Run: headless pygame with SDL's dummy video driver; simulated clock (each Clock.tick advances the game by its frame time, no real sleeping); random seed 0; keys injected as events and as key.get_pressed() state; no mouse input.
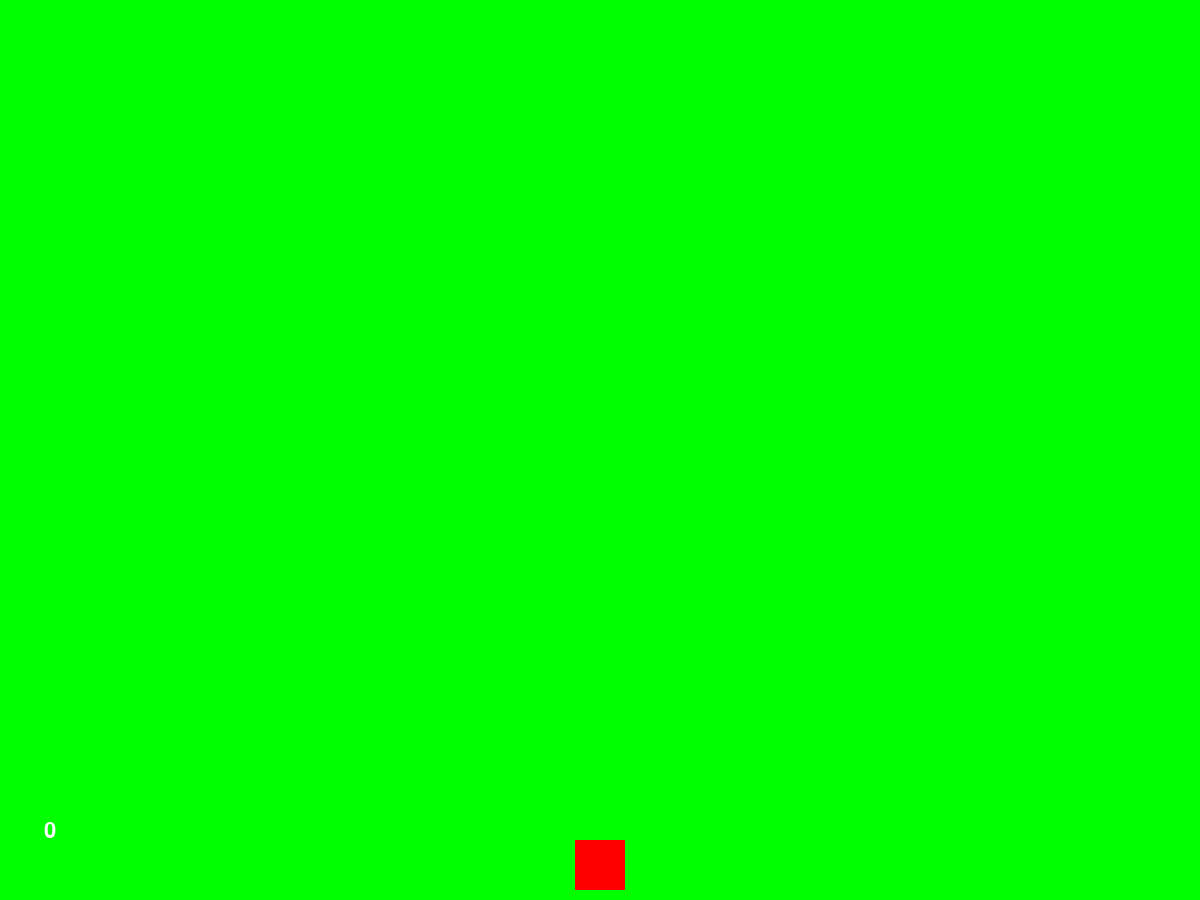
Frame 1 of 4 · flips 1–60 · no input
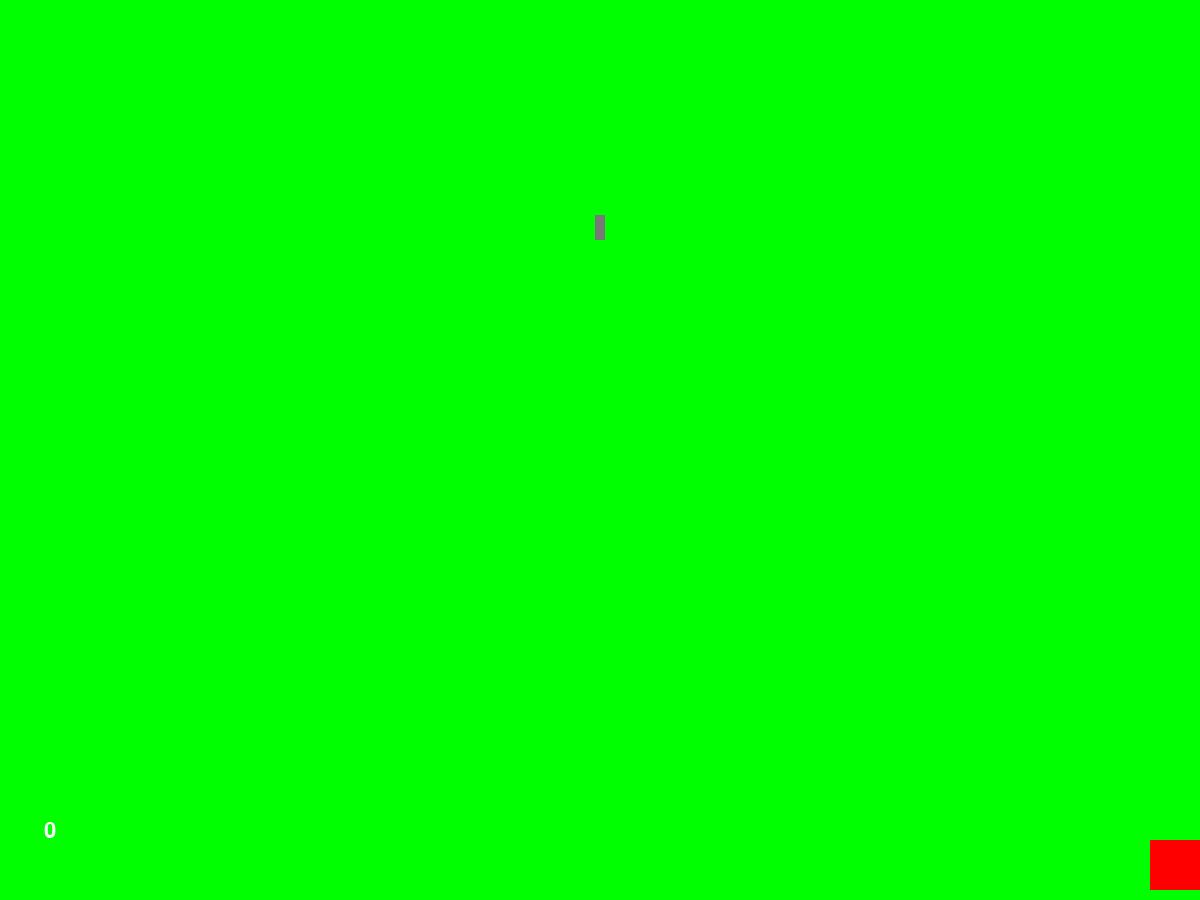
Frame 2 of 4 · flips 61–180 · tapped SPACE, RETURN · held RIGHT (→), D
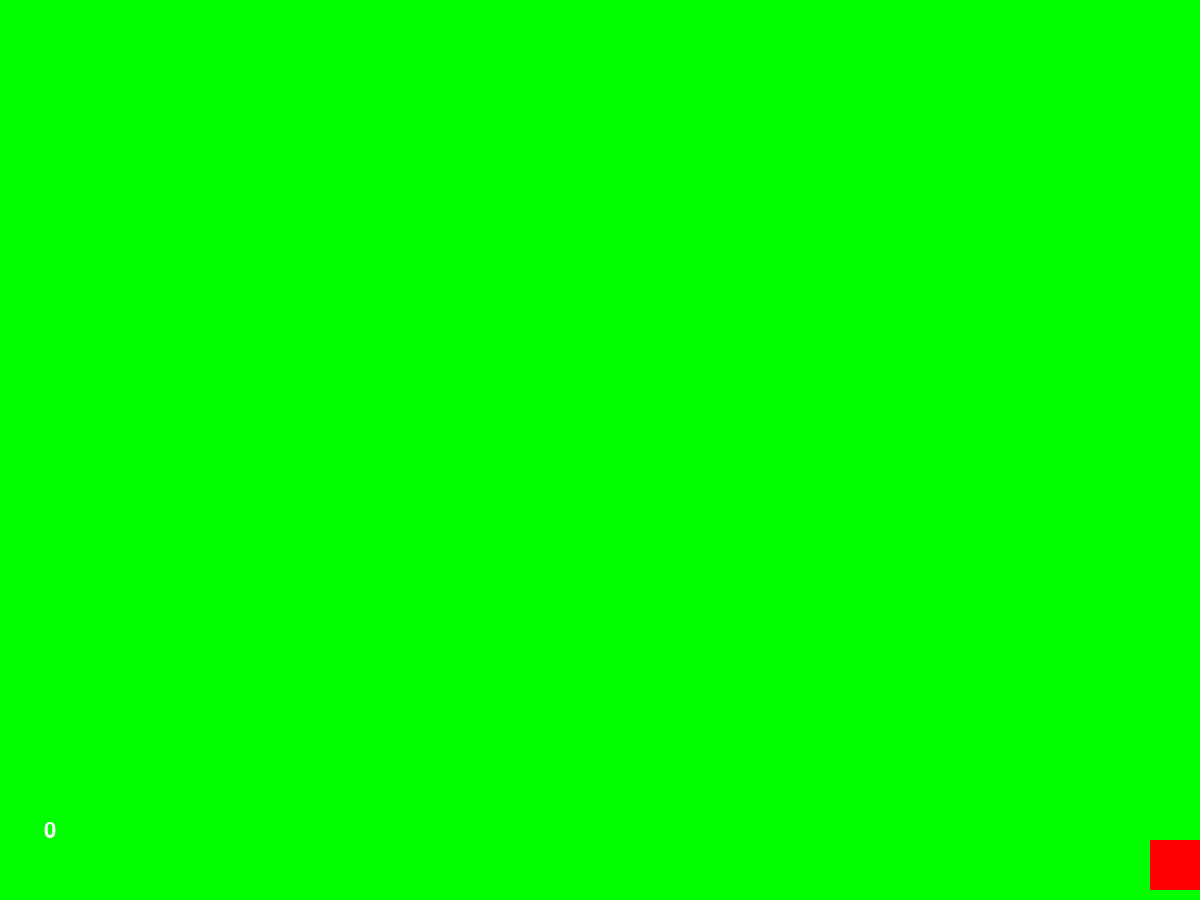
Frame 3 of 4 · flips 181–300 · held DOWN (↓), S
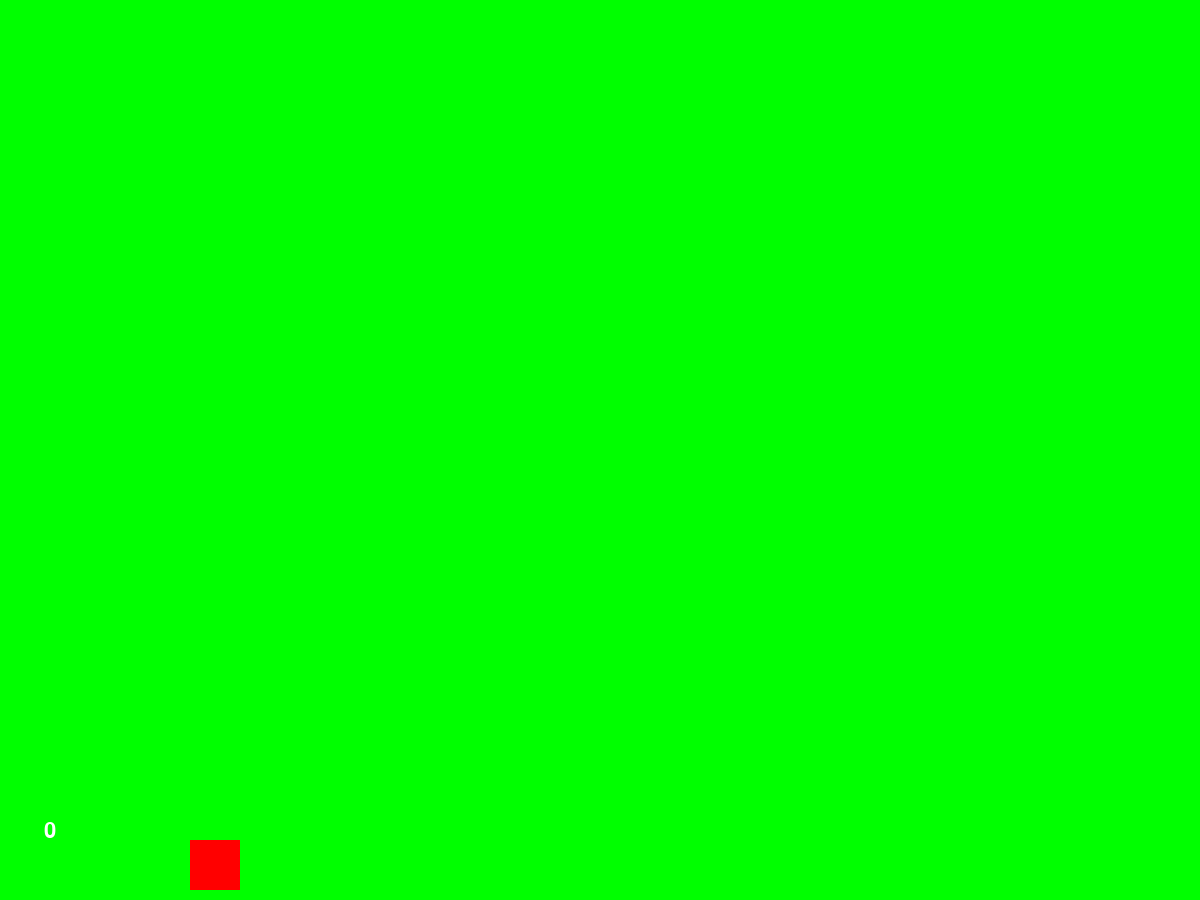
Frame 4 of 4 · flips 301–420 · held LEFT (←), A, UP (↑), W

The pygame program that drew these frames:

import pygame

pygame.init()
res = (1200,900)
screen = pygame.display.set_mode( (res) )
clock = pygame.time.Clock()

class Player(pygame.sprite.Sprite):
    def __init__(self):
        pygame.sprite.Sprite.__init__(self)
        self.image = pygame.Surface( (50,50))
        self.image.fill( (255,0,0))
        self.rect = self.image.get_rect()
        self.rect.centerx = res[0] // 2
        self.rect.bottom = res[1] - 10
        self.speedx = 0

    def update(self):
        self.speedx = 0
        keystate = pygame.key.get_pressed()
        if keystate[pygame.K_LEFT]:
            self.speedx = -8
        if keystate[pygame.K_RIGHT]:
            self.speedx = 8
        self.rect.x += self.speedx

        if self.rect.right > res[0]:
            self.rect.right = res[0]
        if self.rect.left < 0:
            self.rect.left = 0

    def shoot(self):
        bullet = Bullet(self.rect.centerx, self.rect.top)
        sprites.add(bullet)
        bullets.add(bullet)

class Bullet(pygame.sprite.Sprite):
    def __init__(self,x,y):
        pygame.sprite.Sprite.__init__(self)
        self.image = pygame.Surface((10,25))
        self.image.fill( (120,120,120))
        self.rect = self.image.get_rect()
        self.rect.bottom = y
        self.rect.centerx = x
        self.speedy = 5

    def update(self):
        self.rect.y -= self.speedy
        if self.rect.bottom < 0:
            self.kill()

font_name = pygame.font.match_font('arial')
def draw_text(surf, text, size, x, y):
    font = pygame.font.Font(font_name, size)
    text_surface = font.render(text, True, (255,255,255))
    text_rect = text_surface.get_rect()
    text_rect.midtop = (x, y)
    surf.blit(text_surface, text_rect)

player = Player()
sprites = pygame.sprite.Group()
sprites.add(player)
bullets = pygame.sprite.Group()
score = 0

while True:
    clock.tick(60)
    for event in pygame.event.get():
        if event.type == pygame.QUIT:
            pygame.quit()
            exit()
        elif event.type == pygame.KEYDOWN:
            if event.key == pygame.K_SPACE:
                player.shoot()

    screen.fill( (0,255,0) )
    sprites.update()
    sprites.draw(screen)
    draw_text(screen,str(score),32,50,res[1]-80)

    pygame.display.update()
